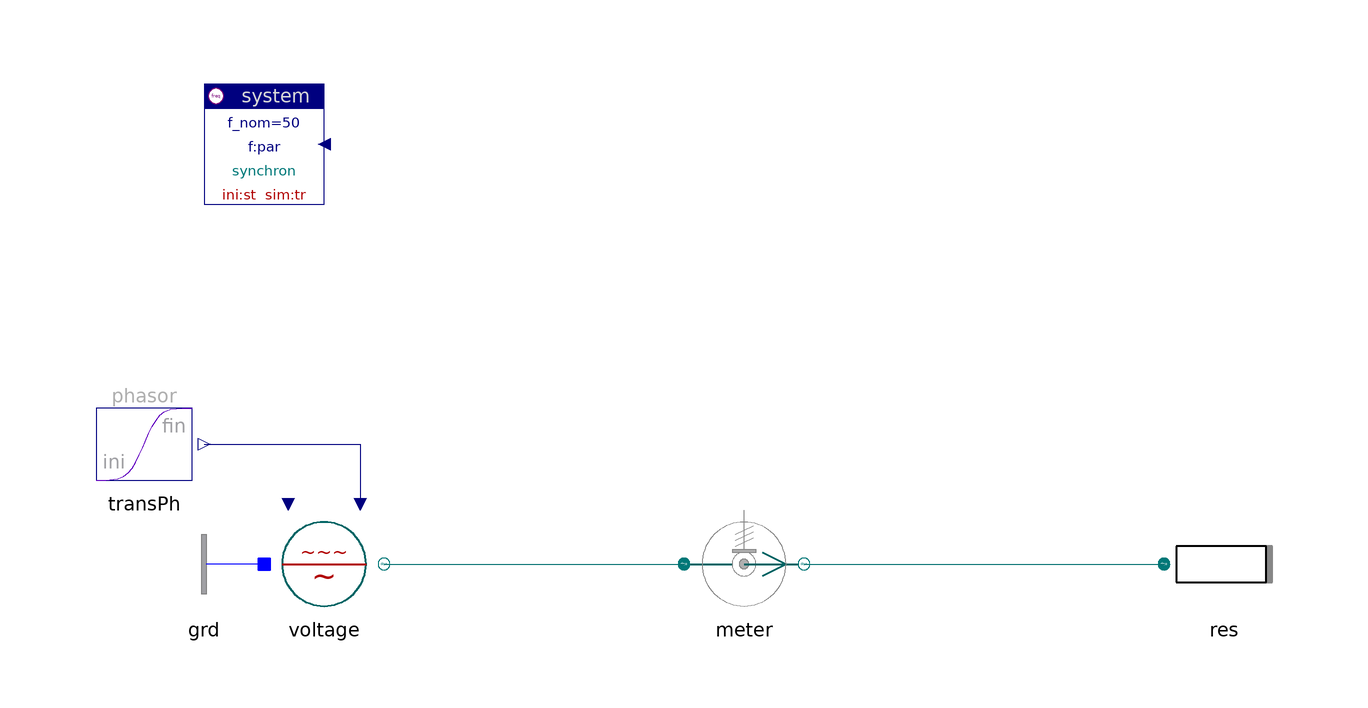

This picture is the connection diagram that the Modelica source below describes through its graphical annotations.

model Sensor "Sensor and meter"

    inner Spot.System system
      annotation (extent=[-80,60; -60,80]);
    Spot.ACdqo.Sources.Vspectrum voltage
      annotation (extent=[-70,-10; -50,10]);
    Spot.ACdqo.ImpedancesYD.Resistor res      annotation (extent=[80,-10; 100,10]);
    Spot.Blocks.Signals.TransientPhasor transPh
    annotation (extent=[-100,10; -80,30]);
    replaceable Spot.ACdqo.Sensors.PVImeter meter(abc=true)
                                           annotation (extent=[0,-10; 20,10]);
    Spot.ACdqo.Nodes.GroundOne grd annotation (extent=[-70,-10; -90,10]);

  equation
    connect(transPh.y, voltage.vPhasor)
      annotation (points=[-80,20; -54,20; -54,10],
                                         style(color=74, rgbcolor={0,0,127}));
    connect(voltage.term, meter.term_p)
      annotation (points=[-50,0; 0,0], style(color=62, rgbcolor={0,110,110}));
    connect(meter.term_n, res.term)
      annotation (points=[20,0; 80,0], style(color=62, rgbcolor={0,110,110}));
    connect(grd.term, voltage.neutral)
      annotation (points=[-70,0; -70,0], style(color=3, rgbcolor={0,0,255}));
  end Sensor;